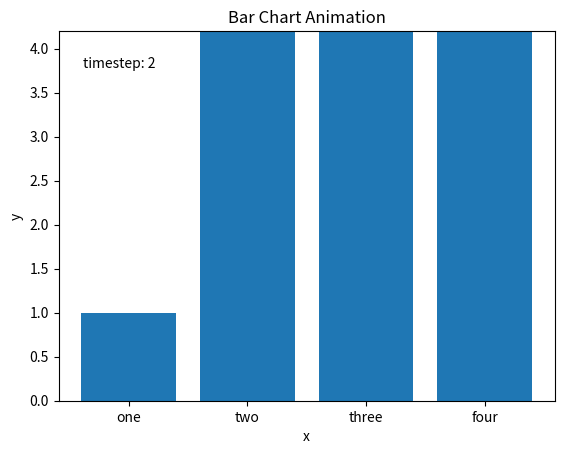
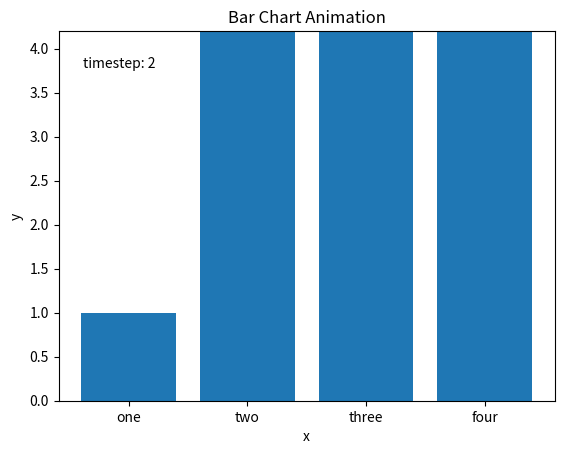

These figures' Python source, in order:

import matplotlib.pyplot as plt
import numpy as np
from matplotlib import animation

# create a bar chart animation

# x is a list of x-coordinates
# y is a list of lists of y-coordinates
# ticks is a list of x-axis labels
# x and y must have the same length

x = np.array([1, 2, 3, 4])
print(x)

y = [[1, 2, 3, 4], [1, 4, 9, 16], [1, 8, 27, 64]]
print(y)

ticks = ['one', 'two', 'three', 'four']
print(ticks)

# create a figure and axis
fig, ax = plt.subplots()

# set the title and labels
ax.set_title('Bar Chart Animation')
ax.set_xlabel('x')
ax.set_ylabel('y')

# create the bar chart
bars = ax.bar(x, y[0], tick_label=ticks)

# create timestep labels
text_box = ax.text(0.05, 0.9, '', transform=ax.transAxes)

# function to update the chart
def update(i):
    for j in range(len(bars)):
        bars[j].set_height(y[i][j])
    text_box.set_text('timestep: {}'.format(i))
        
# create the animation
anim = animation.FuncAnimation(fig, update, frames=len(y), interval=1000)

# save the animation as an gif file
anim.save('bar_chart_animation.gif', writer='pillow', fps=3)

# show the animation
plt.show()


# group everything into a function that accept x, y, and ticks as parameters
def bar_chart_animation(x, y, ticks):
    # create a figure and axis
    fig, ax = plt.subplots()

    # set the title and labels
    ax.set_title('Bar Chart Animation')
    ax.set_xlabel('x')
    ax.set_ylabel('y')

    # create the bar chart
    bars = ax.bar(x, y[0], tick_label=ticks)
    
    # create timestep labels
    text_box = ax.text(0.05, 0.9, '', transform=ax.transAxes)

    # function to update the chart
    def update(i):
        for j in range(len(bars)):
            bars[j].set_height(y[i][j])
            text_box.set_text('timestep: {}'.format(i))

    # create the animation
    anim = animation.FuncAnimation(fig, update, frames=len(y), interval=1000)

    # save the animation as an gif file
    anim.save('bar_chart_animation.gif', writer='pillow', fps=3)

    # show the animation
    # plt.show()

bar_chart_animation(x, y, ticks)






"""
class PopulationAnimator(Observer):
        
    def __init__(self, population: Population) -> None:
        self.subject = population
        self.subject.attach_observer(self)
        self.agent_history = []
        
    def update(self) -> None:
        self.agent_history.append(self.subject.agent_list)
        
    def display_observation(self, format='text'):
        if format == 'text':
            self.print_text_statistics()
        elif format == 'chart':
            self.chart_animation()
        
        # table
        
    def print_text_statistics(self):
        pass
    
    def population_animation(self):
        counts = []
        for i in range(len(self.agent_history)):
            cell_states = [individual.state for individual in self.agent_history[i]]
            counts.append([cell_states.count(state) for state in list(State)])
        print(np.array(State.value_list()))
        print(counts)
        print(State.name_list())
        self.bar_chart_animation(
        np.array(State.value_list()), 
                    counts, 
                    State.name_list())
    
    def bar_chart_animation(self, x, y, ticks):
        # create a figure and axis
        fig, ax = plt.subplots()

        # set the title and labels
        ax.set_title('Bar Chart Animation')
        ax.set_xlabel('x')
        ax.set_ylabel('y')

        # create the bar chart
        bars = ax.bar(x, y[0], tick_label=ticks)
        
        # create timestep labels
        text_box = ax.text(0.05, 0.9, '', transform=ax.transAxes)

        # function to update the chart
        def update(i):
            for j in range(len(bars)):
                bars[j].set_height(y[i][j])
            text_box.set_text(f'timestep = {i}')

        # create the animation
        anim = animation.FuncAnimation(fig, update, frames=len(y), interval=1000)

        # save the animation as an gif file
        anim.save('bar_chart_animation.gif', writer='pillow', fps=3)

        # show the animation
        plt.show()

    def chart_animation(self):
        fig, ax = plt.subplots()
        bar_chart = ax.bar(np.arange(len(State.value_list())), np.zeros(len(State.value_list())), tick_label=State.name_list())
        text_box = ax.text(0.02, 0.95, "", transform=ax.transAxes)
        def update(frame_number, bar_chart, text_box):
            cell_states = [individual.state for individual in self.agent_history[frame_number]]
            counts = {state: cell_states.count(state) for state in list(State)}
            for i, b in enumerate(bar_chart):
                b.set_height(counts[State(i)])
            text_box.set_text(f"Step = {frame_number}")
        ani = animation.FuncAnimation(fig, func=update, frames=len(self.agent_history), fargs=(bar_chart, text_box), interval=100)
        ani.save('population_animation.gif', writer='imagemagick')
        plt.show()

    
    def chart_animate(self):
        fig = plt.figure()
        ax = fig.add_subplot(1,1,1)
        def animate(i):
            cell_states = [individual.state for individual in self.agent_history[i]]
            counts = {state: cell_states.count(state) for state in list(State)}
            print(np.array(State.value_list()))
            print(list(counts.values()))
            print(State.name_list())
            plt.bar(np.asarray(State.value_list()), 
                    list(counts.values()), 
                    tick_label=State.name_list())
            plt.text(0.02, 0.95, f"Step = {i}", transform=ax.transAxes)
            return ax
        ani = animation.FuncAnimation(fig, animate, interval=100)
        # Save the animation
        ani.save('population_animation.gif', fps=10)
        # Show the animation
        plt.show()
    
    def animate_chart(self):
        # Create a figure
        fig, ax = plt.subplots()
        # Define the update function
        def update(frame_number):
            # Plot the bar chart
            cell_states = [individual.state for individual in self.agent_history[frame_number]]
            counts = {state: cell_states.count(state) for state in list(State)}
            ax.clear()
            ax.bar(np.asarray(State.value_list()), list(
                counts.values()), tick_label=State.name_list())
            # Plot the text box
            ax.text(0.02, 0.95, f"Step = {frame_number}", transform=ax.transAxes)
            return ax
        # Create the animation
        ani = animation.FuncAnimation(fig, update, frames=len(self.agent_history), interval=10, repeat=False)
        # Save the animation
        ani.save('population_animation.gif', fps=10)
        # Show the animation
        plt.show()
        # Clear the current figure
        plt.cla()
        
    # animation
    def print_chart_animation(self):
        # Create a figure
        fig, ax = plt.subplots()
        # Create a bar chart
        bar_chart = ax.bar(np.arange(len(State.value_list())), np.zeros(len(State.value_list())), tick_label=State.name_list())
        # Create a text box to display the number of steps
        text_box = ax.text(0.02, 0.95, "", transform=ax.transAxes)
        # Define the update function
        def update(frame_number, bar_chart, text_box):
            # Update the bar chart
            cell_states = [individual.state for individual in self.agent_history[frame_number]]
            counts = {state: cell_states.count(state) for state in list(State)}
            plt.bar(np.array(State.value_list()), list(
                    counts.values()), tick_label=State.name_list())
            # Update the text box
            text_box.set_text(f"Step = {frame_number}")
        # Create an animation
        ani = animation.FuncAnimation(fig, func=update, frames=len(self.agent_history), fargs=(bar_chart, text_box), interval=1)
        # Save the animation
        ani.save('population_animation.gif', writer='imagemagick')
        # Clear the current figure
        plt.cla()
            
    # animation
    def print_school_animation(self):
        # Create a figure
        fig = plt.figure()
        # Create a subplot
        ax = fig.add_subplot(1, 1, 1)
        # Create a scatter plot
        sc = ax.scatter([], [], s=10)
        # Create a text label
        label = ax.text(0.02, 0.95, "", transform=ax.transAxes)
        # Create an animation
        ani = animation.FuncAnimation(fig, self.animate, frames=len(
            self.agent_history), interval=100, blit=True, repeat=False, fargs=(sc, label))
        # Show the plot
        plt.show()
        
    def animate(self, i, sc, label):
        # Get the current state of the population
        agent_list = self.agent_history[i]
        # Update the scatter plot
        sc.set_offsets(np.asarray([agent.position for agent in agent_list]))
        sc.set_color([agent.color for agent in agent_list])
        # Update the text label
        label.set_text(f"Day {i}")
        return sc, label
    
    def animation_scatter(self):
        # Create a figure
        fig = plt.figure()
        # Create a subplot
        ax = fig.add_subplot(1, 1, 1)
        # Create a scatter plot
        sc = ax.scatter([], [], s=100)
        # Create a text label
        text = ax.text(0.02, 0.95, "", transform=ax.transAxes)
        # Create a function to update the scatter plot
        def animate(i):
            # Get the current state of the population
            agent_list = self.agent_history[i]
            # Update the scatter plot
            sc.set_offsets(np.asarray([agent.location for agent in agent_list]))
            # Update the text
            text.set_text(f"Day {i}")
            # Return the artists set
            return sc, text
        # Create an animation
        anim = animation.FuncAnimation(fig, animate, frames=len(self.agent_history), interval=100)
        # Show the plot
        plt.show()

"""